Run: headless pygame with SDL's dummy video driver; simulated clock (each Clock.tick advances the game by its frame time, no real sleeping); random seed 0; keys injected as events and as key.get_pressed() state; no mouse input.
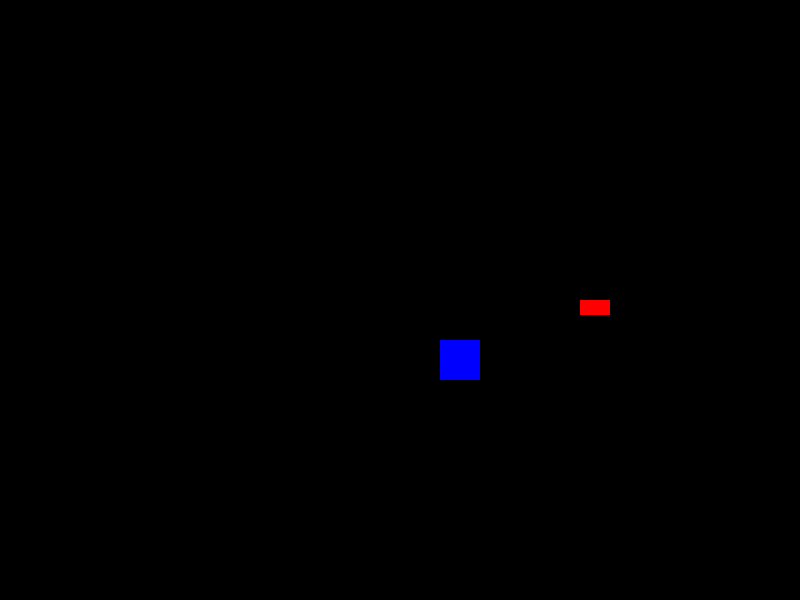
Frame 1 of 4 · flips 1–60 · no input
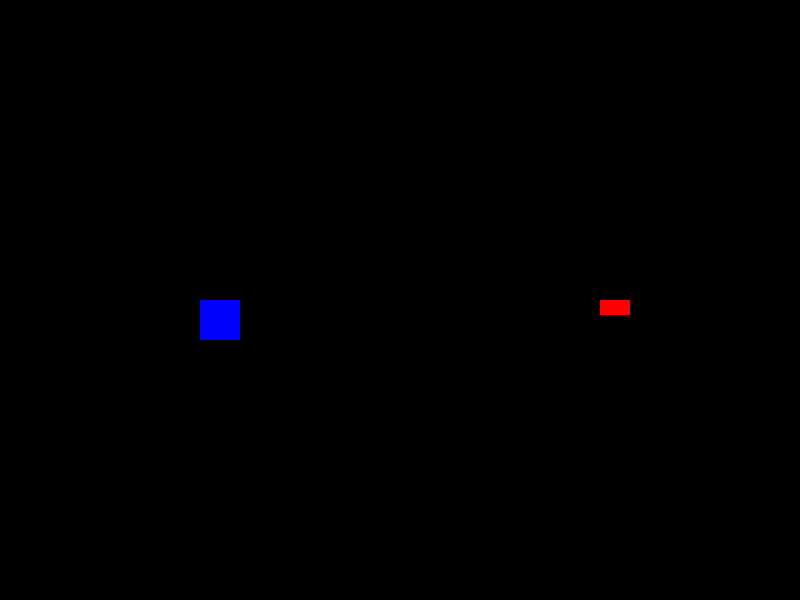
Frame 2 of 4 · flips 61–180 · tapped SPACE, RETURN · held RIGHT (→), D
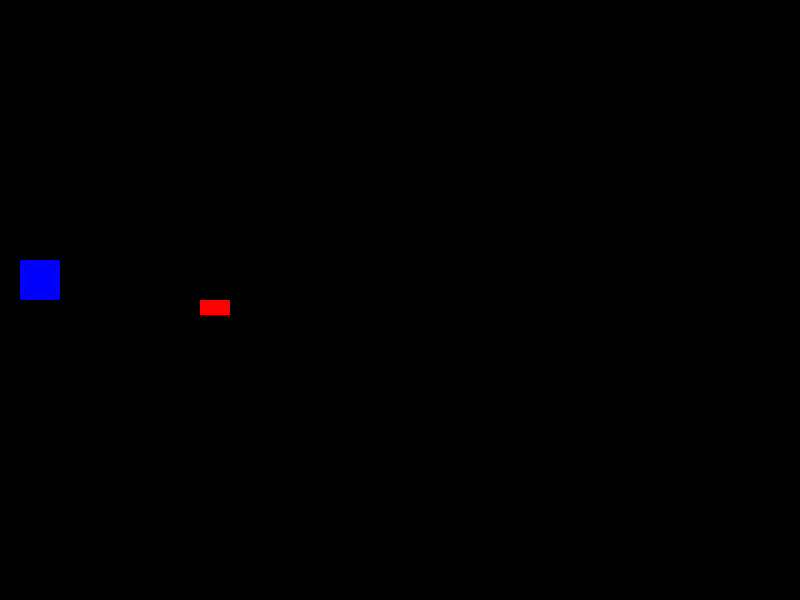
Frame 3 of 4 · flips 181–300 · held DOWN (↓), S
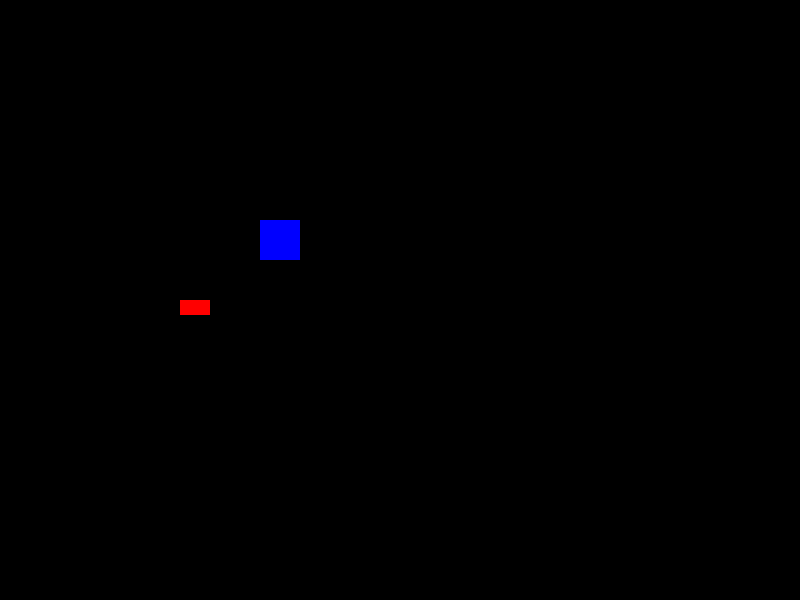
Frame 4 of 4 · flips 301–420 · held LEFT (←), A, UP (↑), W

The pygame program that drew these frames:

import pygame
from sys import exit

pygame.init()
Title = "Colisões"

# Display
win = pygame.display.set_mode((800, 600))
pygame.display.set_caption(Title)

clock = pygame.time.Clock()
text_font = pygame.font.Font(None, 50)


# Config. do retângulo

# Coordenadas

x1 = 200
y1 = 200

x2 = 400
y2 = 300

# Dimensões
width1 = 40
height1 = 40

width2 = 30
height2 = 15

# Velocidade
vel_x1 = 15
vel_y1 = 10

vel_x2 = 10
vel_y2 = 20

# Loop

programa_rodando = True
while programa_rodando:  # Atualização constante da tela

    for event in pygame.event.get():
        if event.type == pygame.QUIT:
            programa_rodando = False

    keys = pygame.key.get_pressed()

    x1 += vel_x1
    y1 += vel_y1

    x2 += vel_x2
    y2 += vel_y2

# Colisão com a janela

    if y1 > 600 - width1:
        vel_y1 = -vel_y1


    if y1 < 0:
        vel_y1 = -vel_y1


    if x1 > 800 - height1:
        vel_x1 = -vel_x1


    if x1 < 0:
        vel_x1 = -vel_x1



    if y2 > 600 - width2:
        vel_y2 = -vel_y2

    if y2 < 0:
        vel_y2 = -vel_y2



    if x2 > 800 - height2:
        vel_x2 = -vel_x2

    if x2 < 0:
        vel_x2 = -vel_x2



# Colisões entre si














    win.fill((0,0,0))
    pygame.draw.rect(win, (0,0,255), (x1,y1,width1,height1))
    pygame.draw.rect(win, (255, 0, 0), (x2, y2, width2, height2))


    pygame.display.update()
    clock.tick(60)
pygame.quit()
